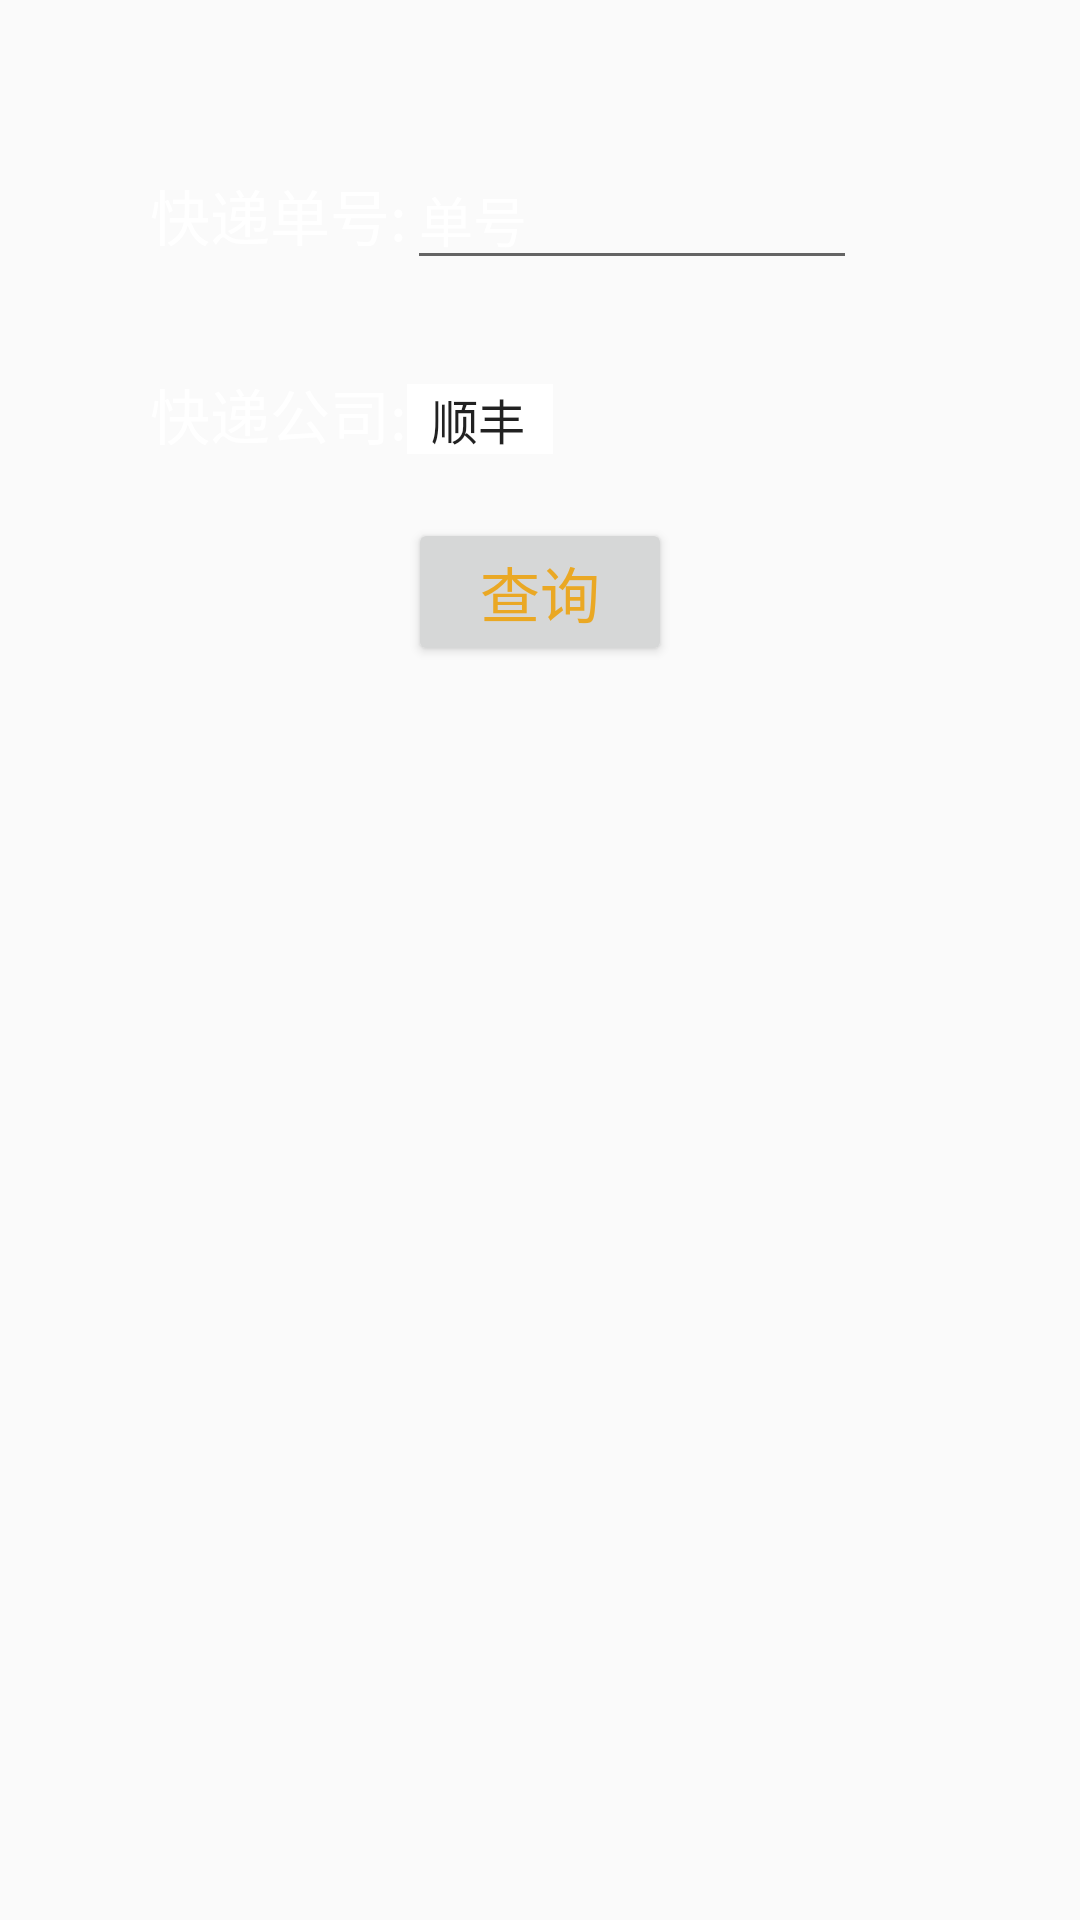

Produce the Android XML layout that renders to this screen, including the resource entries it uses.
<!-- AndroidManifest.xml: application theme NoTitleBar -->
<!-- res/layout/activity_express.xml -->
<?xml version="1.0" encoding="utf-8"?>
<LinearLayout xmlns:android="http://schemas.android.com/apk/res/android"
              android:orientation="vertical"
              android:layout_width="match_parent"
              android:background="@mipmap/bac4"
              android:layout_height="match_parent">

    <LinearLayout
        android:layout_marginTop="50dp"
        android:layout_width="match_parent"
        android:layout_height="wrap_content"
        android:orientation="horizontal">

        <TextView
            android:layout_marginLeft="50dp"
            android:layout_width="wrap_content"
            android:layout_height="wrap_content"

            android:text="快递单号:"
            android:textColor="#ffff"
            android:textSize="20sp"
            />
        <EditText
            android:layout_width="150dp"
            android:layout_height="wrap_content"
            android:id="@+id/express_id"
            android:hint="单号"
            android:textColor="#ffff"
            android:textColorHint="#ffff"
            android:inputType="number"
            android:digits="1234567890"
            />


    </LinearLayout>


    <LinearLayout
        android:layout_width="match_parent"
        android:layout_height="wrap_content"
        android:layout_marginTop="30dp">

        <TextView
            android:layout_marginLeft="50dp"
            android:id="@+id/company"
            android:layout_width="wrap_content"
            android:layout_height="wrap_content"
            android:textColor="#ffff"
            android:textSize="20sp"
            android:text="快递公司:"/>
        <Spinner

            android:layout_width="wrap_content"
            android:background="#ffff"
            android:layout_height="wrap_content"
            android:id="@+id/spinner"
            android:entries="@array/languages"/>


    </LinearLayout>



    <Button
        android:layout_marginTop="20dp"
        android:layout_width="wrap_content"
        android:layout_gravity="center"
        android:layout_height="wrap_content"
        android:text="查询"
        android:textColor="#eaa824"
        android:textSize="20sp"
        android:id="@+id/search"/>

    <ListView
        android:layout_width="match_parent"
        android:layout_height="0dp"
        android:layout_weight="1"
        android:id="@+id/info_express"
        >

    </ListView>

</LinearLayout>
<!-- resources referenced by this layout -->
<resources>
  <string-array name="languages">
          <item>顺丰</item>
          <item>京东 </item>
          <item>申通</item>
          <item>圆通</item>
          <item>韵达</item>
          <item>中通</item>
          <item>汇通</item>
          <item>国通</item>
          <item>德邦</item>
          <item>天天</item>
          <item>EMS</item>
          <item>TNT</item>
  
  
  
      </string-array>
  <style name="NoTitleBar" parent="Theme.AppCompat.Light.NoActionBar" />
</resources>
